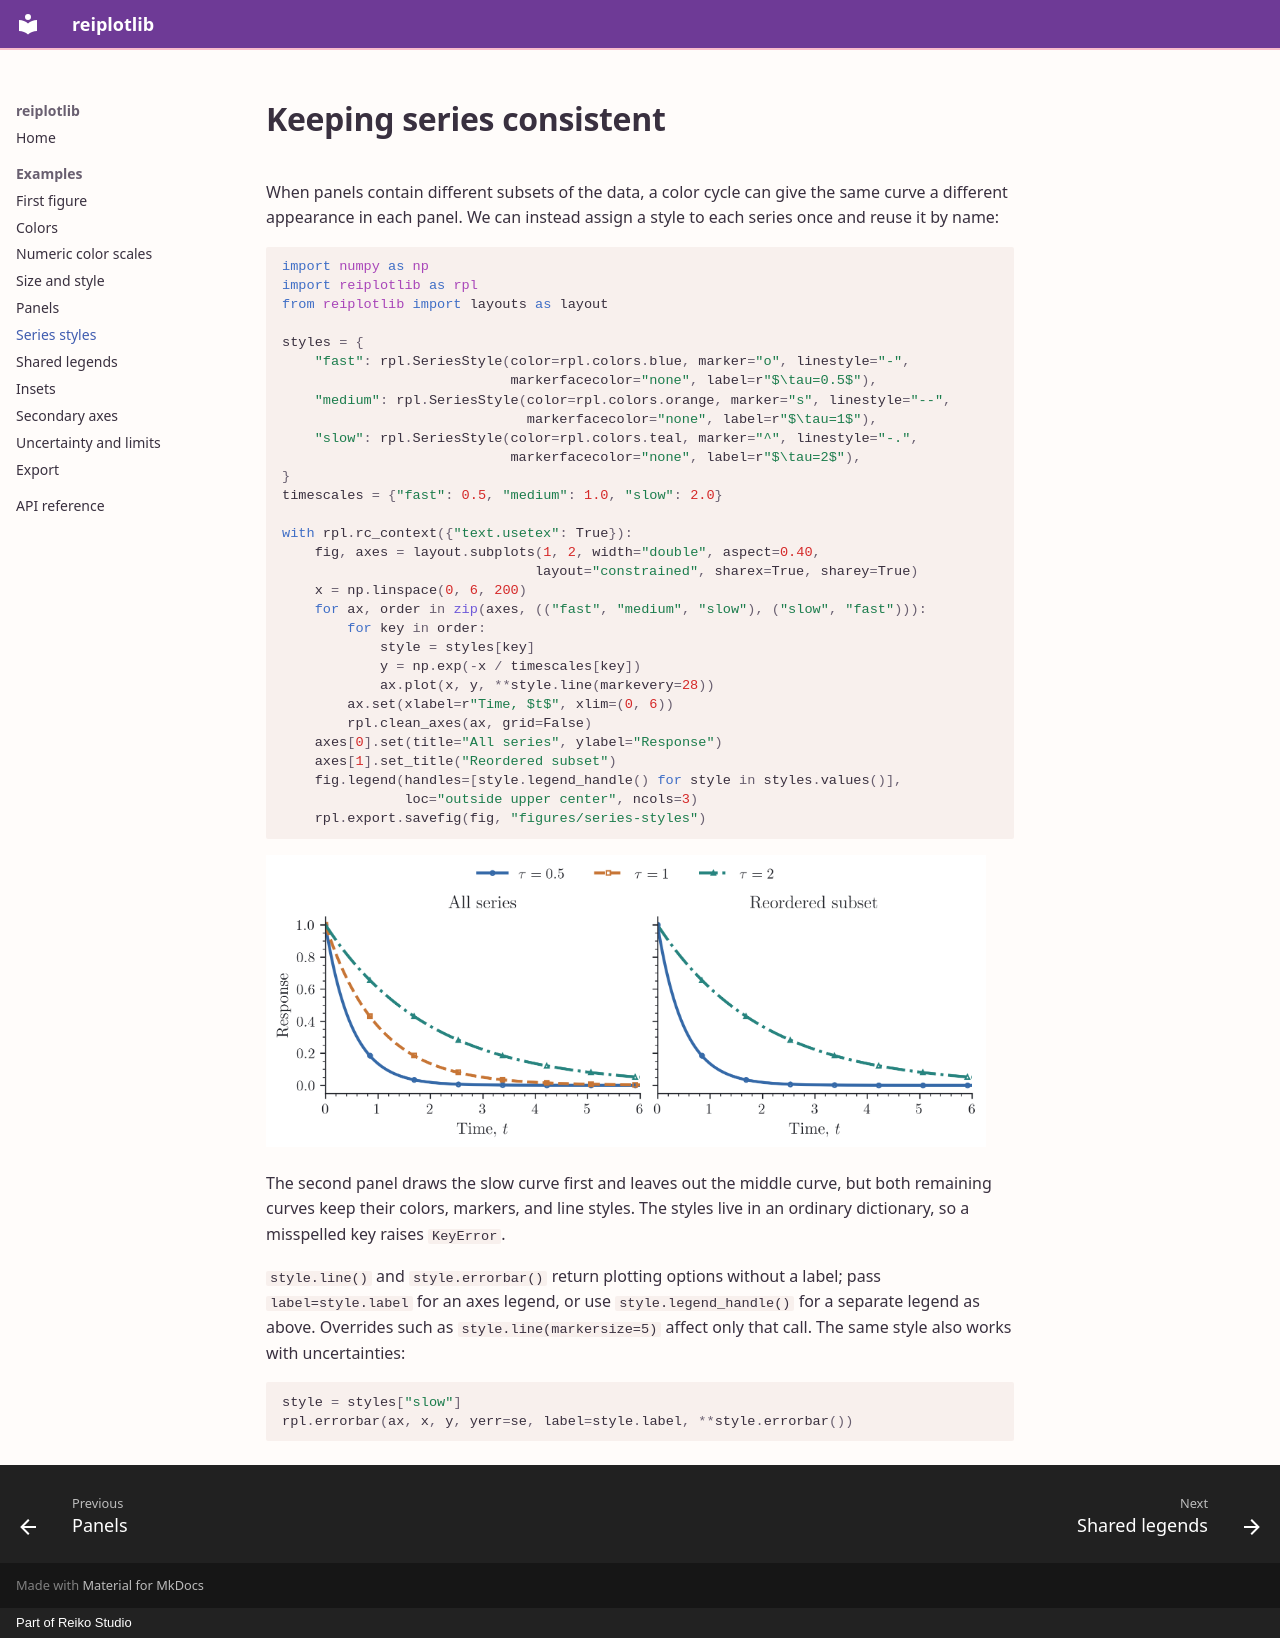

repository: reiko-studio/reiplotlib · page: examples/series/index.html · generator: mkdocs · copyright: Part of Reiko Studio

# Keeping series consistent

When panels contain different subsets of the data, a color cycle can give the
same curve a different appearance in each panel. We can instead assign a style
to each series once and reuse it by name:

```python
import numpy as np
import reiplotlib as rpl
from reiplotlib import layouts as layout

styles = {
    "fast": rpl.SeriesStyle(color=rpl.colors.blue, marker="o", linestyle="-",
                            markerfacecolor="none", label=r"$\tau=0.5$"),
    "medium": rpl.SeriesStyle(color=rpl.colors.orange, marker="s", linestyle="--",
                              markerfacecolor="none", label=r"$\tau=1$"),
    "slow": rpl.SeriesStyle(color=rpl.colors.teal, marker="^", linestyle="-.",
                            markerfacecolor="none", label=r"$\tau=2$"),
}
timescales = {"fast": 0.5, "medium": 1.0, "slow": 2.0}

with rpl.rc_context({"text.usetex": True}):
    fig, axes = layout.subplots(1, 2, width="double", aspect=0.40,
                               layout="constrained", sharex=True, sharey=True)
    x = np.linspace(0, 6, 200)
    for ax, order in zip(axes, (("fast", "medium", "slow"), ("slow", "fast"))):
        for key in order:
            style = styles[key]
            y = np.exp(-x / timescales[key])
            ax.plot(x, y, **style.line(markevery=28))
        ax.set(xlabel=r"Time, $t$", xlim=(0, 6))
        rpl.clean_axes(ax, grid=False)
    axes[0].set(title="All series", ylabel="Response")
    axes[1].set_title("Reordered subset")
    fig.legend(handles=[style.legend_handle() for style in styles.values()],
               loc="outside upper center", ncols=3)
    rpl.export.savefig(fig, "figures/series-styles")
```

![Stable colors, hollow markers, and line styles across panels with reordered and omitted series](../images/series-styles.png){ width="720" }

The second panel draws the slow curve first and leaves out the middle curve,
but both remaining curves keep their colors, markers, and line styles. The
styles live in an ordinary dictionary, so a misspelled key raises `KeyError`.

`style.line()` and `style.errorbar()` return plotting options without a label;
pass `label=style.label` for an axes legend, or use `style.legend_handle()` for
a separate legend as above. Overrides such as `style.line(markersize=5)` affect
only that call. The same style also works with uncertainties:

```python
style = styles["slow"]
rpl.errorbar(ax, x, y, yerr=se, label=style.label, **style.errorbar())
```
